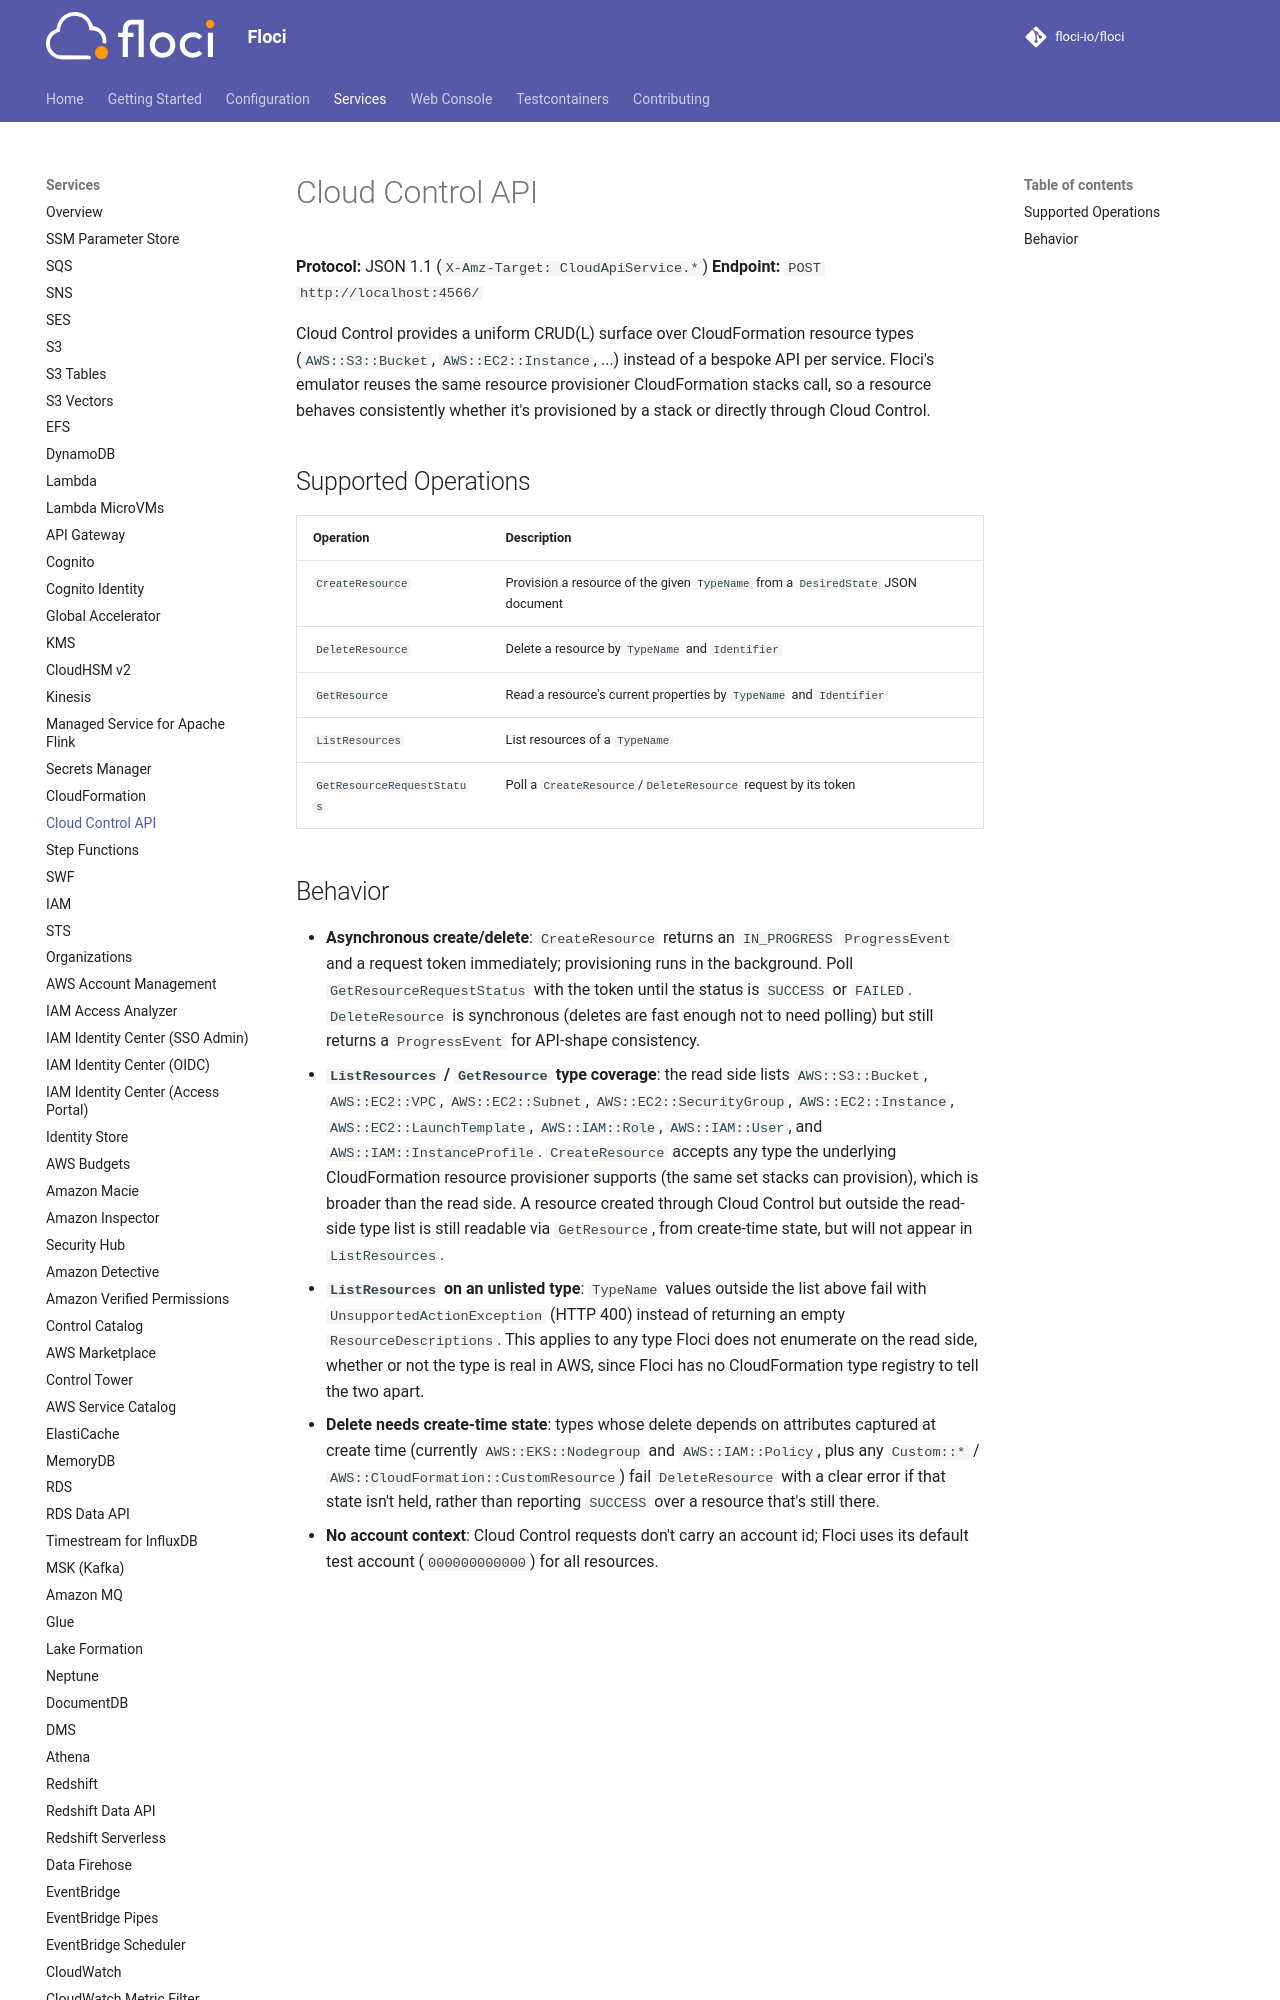

repository: sam-fakhreddine/floci · page: services/cloudcontrol/index.html · generator: mkdocs

# Cloud Control API

**Protocol:** JSON 1.1 (`X-Amz-Target: CloudApiService.*`)
**Endpoint:** `POST http://localhost:4566/`

Cloud Control provides a uniform CRUD(L) surface over CloudFormation resource types
(`AWS::S3::Bucket`, `AWS::EC2::Instance`, ...) instead of a bespoke API per service.
Floci's emulator reuses the same resource provisioner CloudFormation stacks call, so a
resource behaves consistently whether it's provisioned by a stack or directly through
Cloud Control.

## Supported Operations

| Operation | Description |
| --- | --- |
| `CreateResource` | Provision a resource of the given `TypeName` from a `DesiredState` JSON document |
| `DeleteResource` | Delete a resource by `TypeName` and `Identifier` |
| `GetResource` | Read a resource's current properties by `TypeName` and `Identifier` |
| `ListResources` | List resources of a `TypeName` |
| `GetResourceRequestStatus` | Poll a `CreateResource`/`DeleteResource` request by its token |
